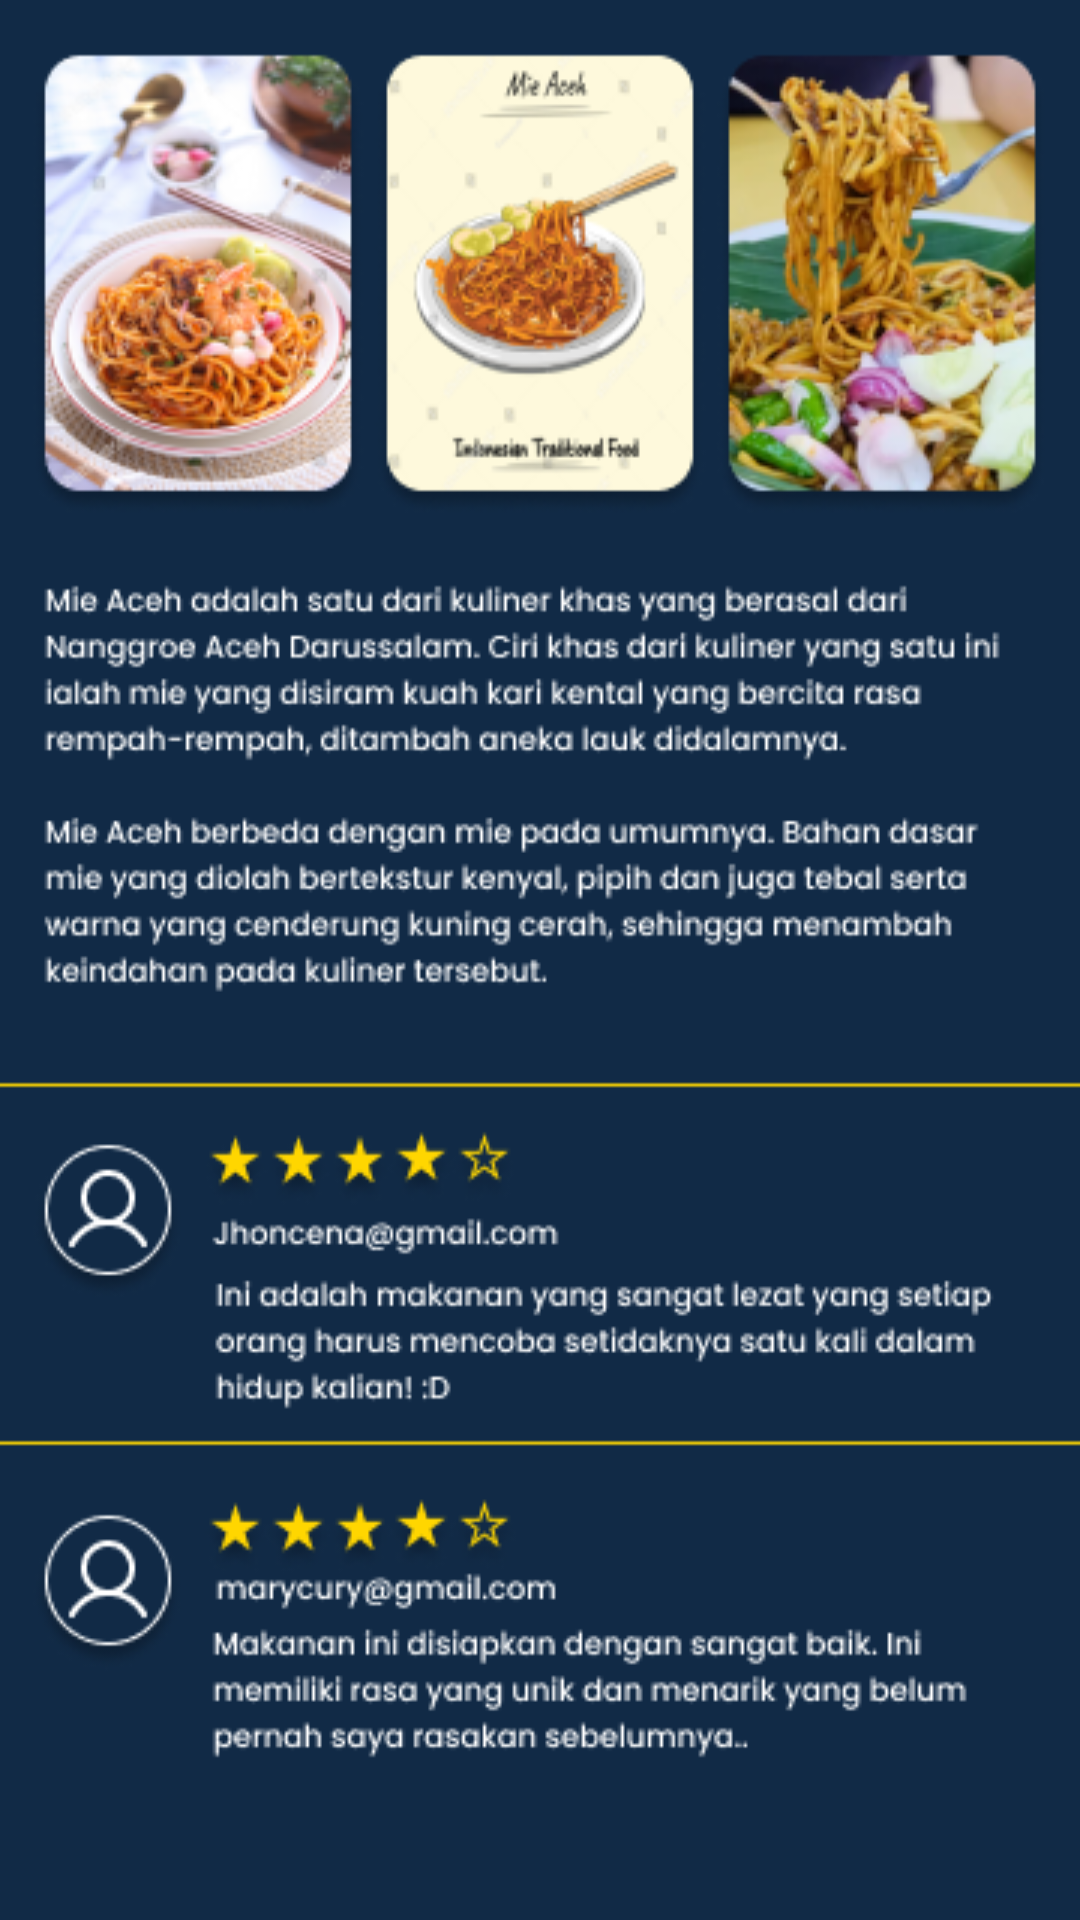

The Android layout XML behind this screen, and the referenced resources:
<!-- AndroidManifest.xml: application theme Theme.Macro -->
<!-- res/layout/fragment_kuliner_overview.xml -->
<?xml version="1.0" encoding="utf-8"?>
<FrameLayout xmlns:android="http://schemas.android.com/apk/res/android"
    xmlns:tools="http://schemas.android.com/tools"
    android:layout_width="match_parent"
    android:layout_height="match_parent"
    tools:context=".KulinerOverview"
    android:background="@drawable/kuliner_detail1">


</FrameLayout>
<!-- resources referenced by this layout -->
<resources>
  <!-- drawable kuliner_detail1: png bitmap (drawable, 140018 bytes) -->
  <style name="Theme.Macro" parent="Base.Theme.Macro" />
  <style name="Base.Theme.Macro" parent="Theme.AppCompat.Light.NoActionBar">
          
          
      </style>
</resources>
